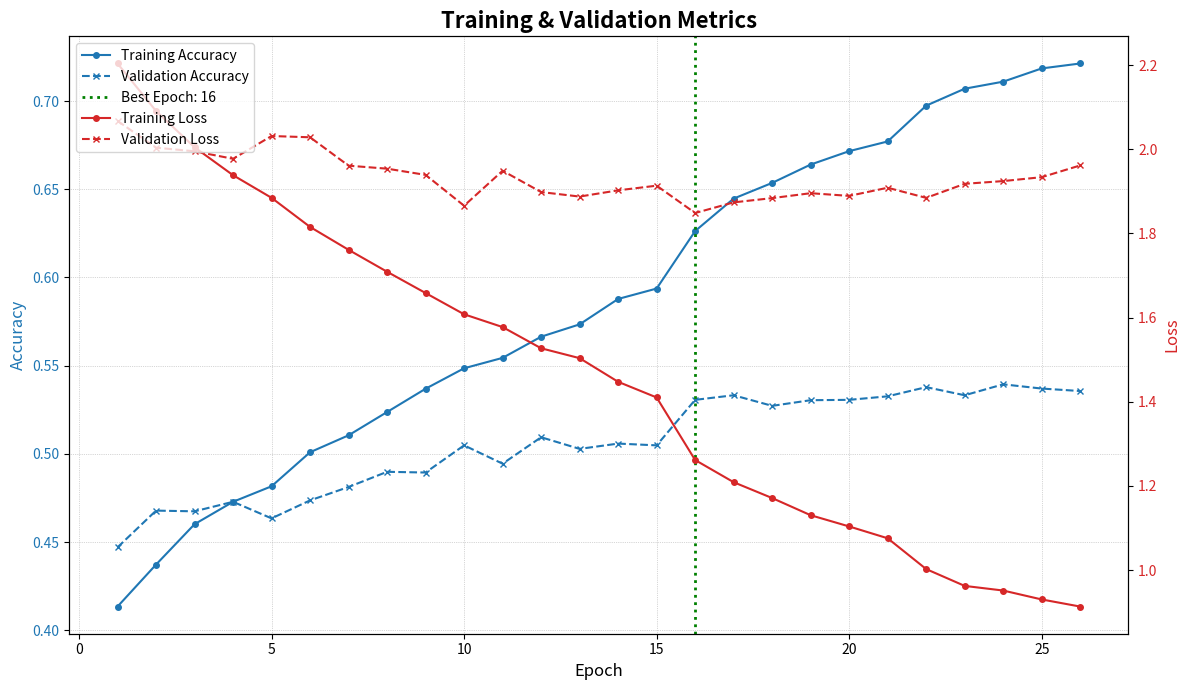

The script that saved this image:
import matplotlib.pyplot as plt
import numpy as np

# 1. Dữ liệu trích xuất từ log training của bạn (26 epochs)
epochs = np.arange(1, 27)

train_acc = [0.4134, 0.4372, 0.4601, 0.4728, 0.4816, 0.5009, 0.5105, 0.5237, 0.5369, 0.5485,
             0.5544, 0.5664, 0.5734, 0.5878, 0.5937, 0.6263, 0.6447, 0.6536, 0.6640, 0.6716,
             0.6771, 0.6974, 0.7070, 0.7110, 0.7185, 0.7213]

train_loss = [2.2040, 2.0911, 2.0048, 1.9385, 1.8847, 1.8155, 1.7611, 1.7090, 1.6584, 1.6079,
              1.5775, 1.5271, 1.5036, 1.4474, 1.4102, 1.2615, 1.2088, 1.1711, 1.1303, 1.1036,
              1.0755, 1.0023, 0.9623, 0.9513, 0.9301, 0.9132]

val_acc = [0.4470, 0.4678, 0.4674, 0.4728, 0.4634, 0.4736, 0.4812, 0.4898, 0.4894, 0.5048,
           0.4944, 0.5094, 0.5028, 0.5058, 0.5048, 0.5306, 0.5332, 0.5272, 0.5304, 0.5306,
           0.5326, 0.5378, 0.5332, 0.5394, 0.5370, 0.5356]

val_loss = [2.0675, 2.0039, 1.9953, 1.9775, 2.0316, 2.0286, 1.9611, 1.9540, 1.9392, 1.8659,
            1.9490, 1.8984, 1.8877, 1.9025, 1.9136, 1.8486, 1.8739, 1.8840, 1.8957, 1.8893,
            1.9087, 1.8846, 1.9180, 1.9245, 1.9338, 1.9617]

# 2. Vẽ biểu đồ với hai trục Y
fig, ax1 = plt.subplots(figsize=(12, 7))

# Trục Y bên trái cho Accuracy
color = 'tab:blue'
ax1.set_xlabel('Epoch', fontsize=12)
ax1.set_ylabel('Accuracy', color=color, fontsize=12)
ax1.plot(epochs, train_acc, color=color, linestyle='-', marker='o', markersize=4, label='Training Accuracy')
ax1.plot(epochs, val_acc, color=color, linestyle='--', marker='x', markersize=4, label='Validation Accuracy')
ax1.tick_params(axis='y', labelcolor=color)
ax1.grid(True, which='both', linestyle=':', linewidth=0.5)

# Trục Y bên phải cho Loss
ax2 = ax1.twinx()
color = 'tab:red'
ax2.set_ylabel('Loss', color=color, fontsize=12)
ax2.plot(epochs, train_loss, color=color, linestyle='-', marker='o', markersize=4, label='Training Loss')
ax2.plot(epochs, val_loss, color=color, linestyle='--', marker='x', markersize=4, label='Validation Loss')
ax2.tick_params(axis='y', labelcolor=color)

# --- ĐÁNH DẤU EPOCH TỐT NHẤT ---
best_epoch = 16
ax1.axvline(x=best_epoch, color='green', linestyle=':', linewidth=2, label=f'Best Epoch: {best_epoch}')

# 3. Hoàn thiện biểu đồ
plt.title('Training & Validation Metrics', fontsize=16, fontweight='bold')
lines, labels = ax1.get_legend_handles_labels()
lines2, labels2 = ax2.get_legend_handles_labels()
ax2.legend(lines + lines2, labels + labels2, loc='upper left')

fig.tight_layout()
plt.show()